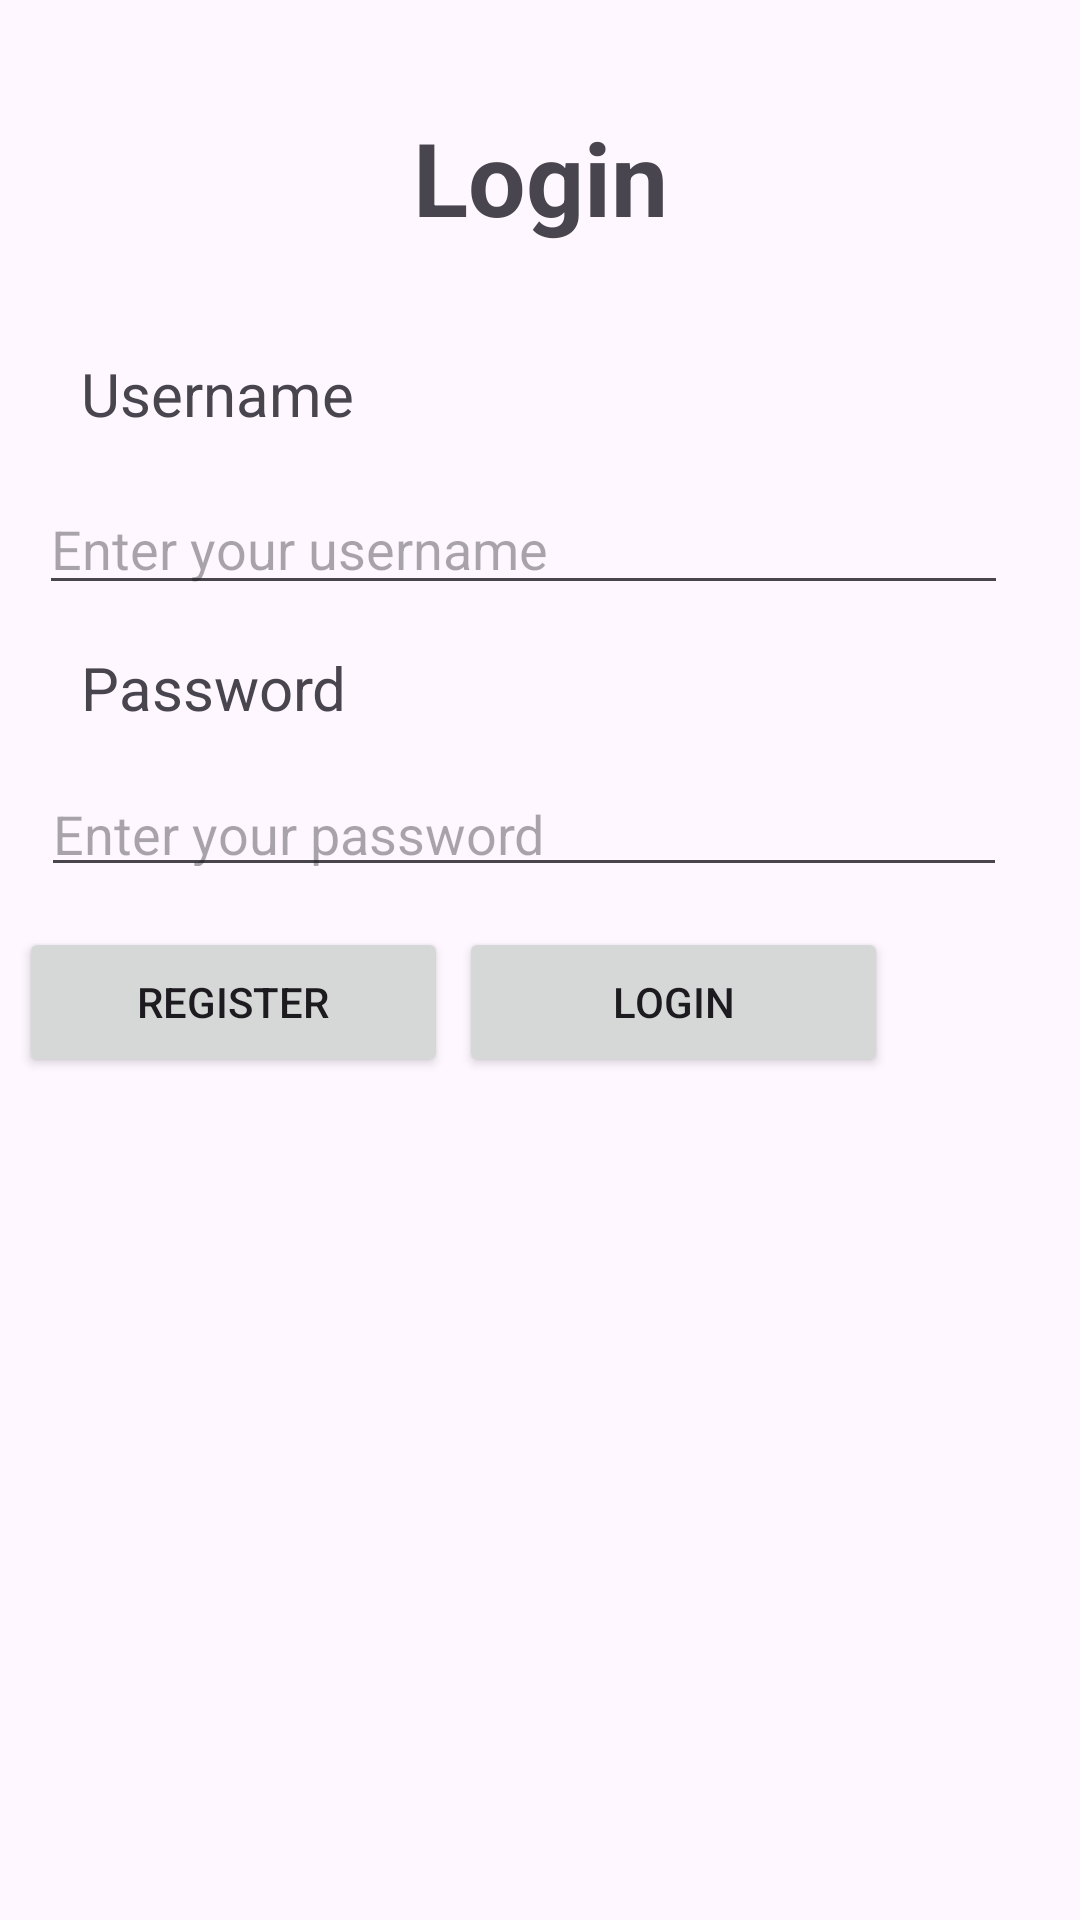

Layout XML and referenced resources for this Android screen:
<!-- AndroidManifest.xml: application theme Theme.TehJiaXuan_Assignment1 -->
<!-- res/layout/activity_login_view.xml -->
<?xml version="1.0" encoding="utf-8"?>
<androidx.constraintlayout.widget.ConstraintLayout xmlns:android="http://schemas.android.com/apk/res/android"
    xmlns:app="http://schemas.android.com/apk/res-auto"
    xmlns:tools="http://schemas.android.com/tools"
    android:layout_width="match_parent"
    android:layout_height="match_parent"
    tools:context=".LoginView">

    <TextView
        android:id="@+id/textViewUsername"
        android:layout_width="wrap_content"
        android:layout_height="wrap_content"
        android:layout_marginBottom="16dp"
        android:text="Username"
        android:textSize="20sp"
        app:layout_constraintBottom_toTopOf="@+id/ETLoginUsername"
        app:layout_constraintEnd_toEndOf="parent"
        app:layout_constraintHorizontal_bias="0.1"
        app:layout_constraintStart_toStartOf="parent"
        app:layout_constraintTop_toTopOf="parent"
        app:layout_constraintVertical_bias="1.0" />

    <Button
        android:id="@+id/buttonLoginLogin"
        android:layout_width="143dp"
        android:layout_height="50dp"
        android:layout_marginEnd="64dp"
        android:onClick="onLoginClick"
        android:text="Login"
        app:layout_constraintBottom_toBottomOf="parent"
        app:layout_constraintEnd_toEndOf="parent"
        app:layout_constraintTop_toTopOf="parent"
        app:layout_constraintVertical_bias="0.524" />

    <EditText
        android:id="@+id/ETLoginUsername"
        android:layout_width="323dp"
        android:layout_height="41dp"
        android:ems="10"
        android:hint="Enter your username"
        android:inputType="text"
        app:layout_constraintBottom_toBottomOf="parent"
        app:layout_constraintEnd_toEndOf="parent"
        app:layout_constraintHorizontal_bias="0.352"
        app:layout_constraintStart_toStartOf="parent"
        app:layout_constraintTop_toTopOf="parent"
        app:layout_constraintVertical_bias="0.268" />

    <Button
        android:id="@+id/buttonLoginRegister"
        android:layout_width="143dp"
        android:layout_height="50dp"
        android:onClick="onRegisterClick"
        android:text="Register"
        app:layout_constraintBottom_toBottomOf="parent"
        app:layout_constraintEnd_toStartOf="@+id/buttonLoginLogin"
        app:layout_constraintHorizontal_bias="0.643"
        app:layout_constraintStart_toStartOf="parent"
        app:layout_constraintTop_toTopOf="parent"
        app:layout_constraintVertical_bias="0.524" />

    <TextView
        android:id="@+id/textViewPassword"
        android:layout_width="wrap_content"
        android:layout_height="wrap_content"
        android:text="Password"
        android:textSize="20sp"
        app:layout_constraintBottom_toBottomOf="parent"
        app:layout_constraintEnd_toEndOf="parent"
        app:layout_constraintHorizontal_bias="0.099"
        app:layout_constraintStart_toStartOf="parent"
        app:layout_constraintTop_toTopOf="parent"
        app:layout_constraintVertical_bias="0.352" />

    <TextView
        android:id="@+id/textViewLogin"
        android:layout_width="wrap_content"
        android:layout_height="wrap_content"
        android:text="Login"
        android:textColorHighlight="#AC6464"
        android:textSize="34sp"
        android:textStyle="bold"
        app:layout_constraintBottom_toTopOf="@+id/textViewUsername"
        app:layout_constraintEnd_toEndOf="parent"
        app:layout_constraintStart_toStartOf="parent"
        app:layout_constraintTop_toTopOf="parent" />

    <EditText
        android:id="@+id/ETLoginPassword"
        android:layout_width="322dp"
        android:layout_height="40dp"
        android:ems="10"
        android:hint="Enter your password"
        android:inputType="textPassword"
        app:layout_constraintBottom_toBottomOf="parent"
        app:layout_constraintEnd_toEndOf="parent"
        app:layout_constraintHorizontal_bias="0.359"
        app:layout_constraintStart_toStartOf="parent"
        app:layout_constraintTop_toTopOf="parent"
        app:layout_constraintVertical_bias="0.426" />
</androidx.constraintlayout.widget.ConstraintLayout>
<!-- resources referenced by this layout -->
<resources>
  <style name="Theme.TehJiaXuan_Assignment1" parent="Base.Theme.TehJiaXuan_Assignment1" />
  <style name="Base.Theme.TehJiaXuan_Assignment1" parent="Theme.Material3.DayNight.NoActionBar">
          
          <item name="colorPrimary">@color/my_fav_color</item>
          
      </style>
  <color name="my_fav_color">#ff6600</color>
</resources>
